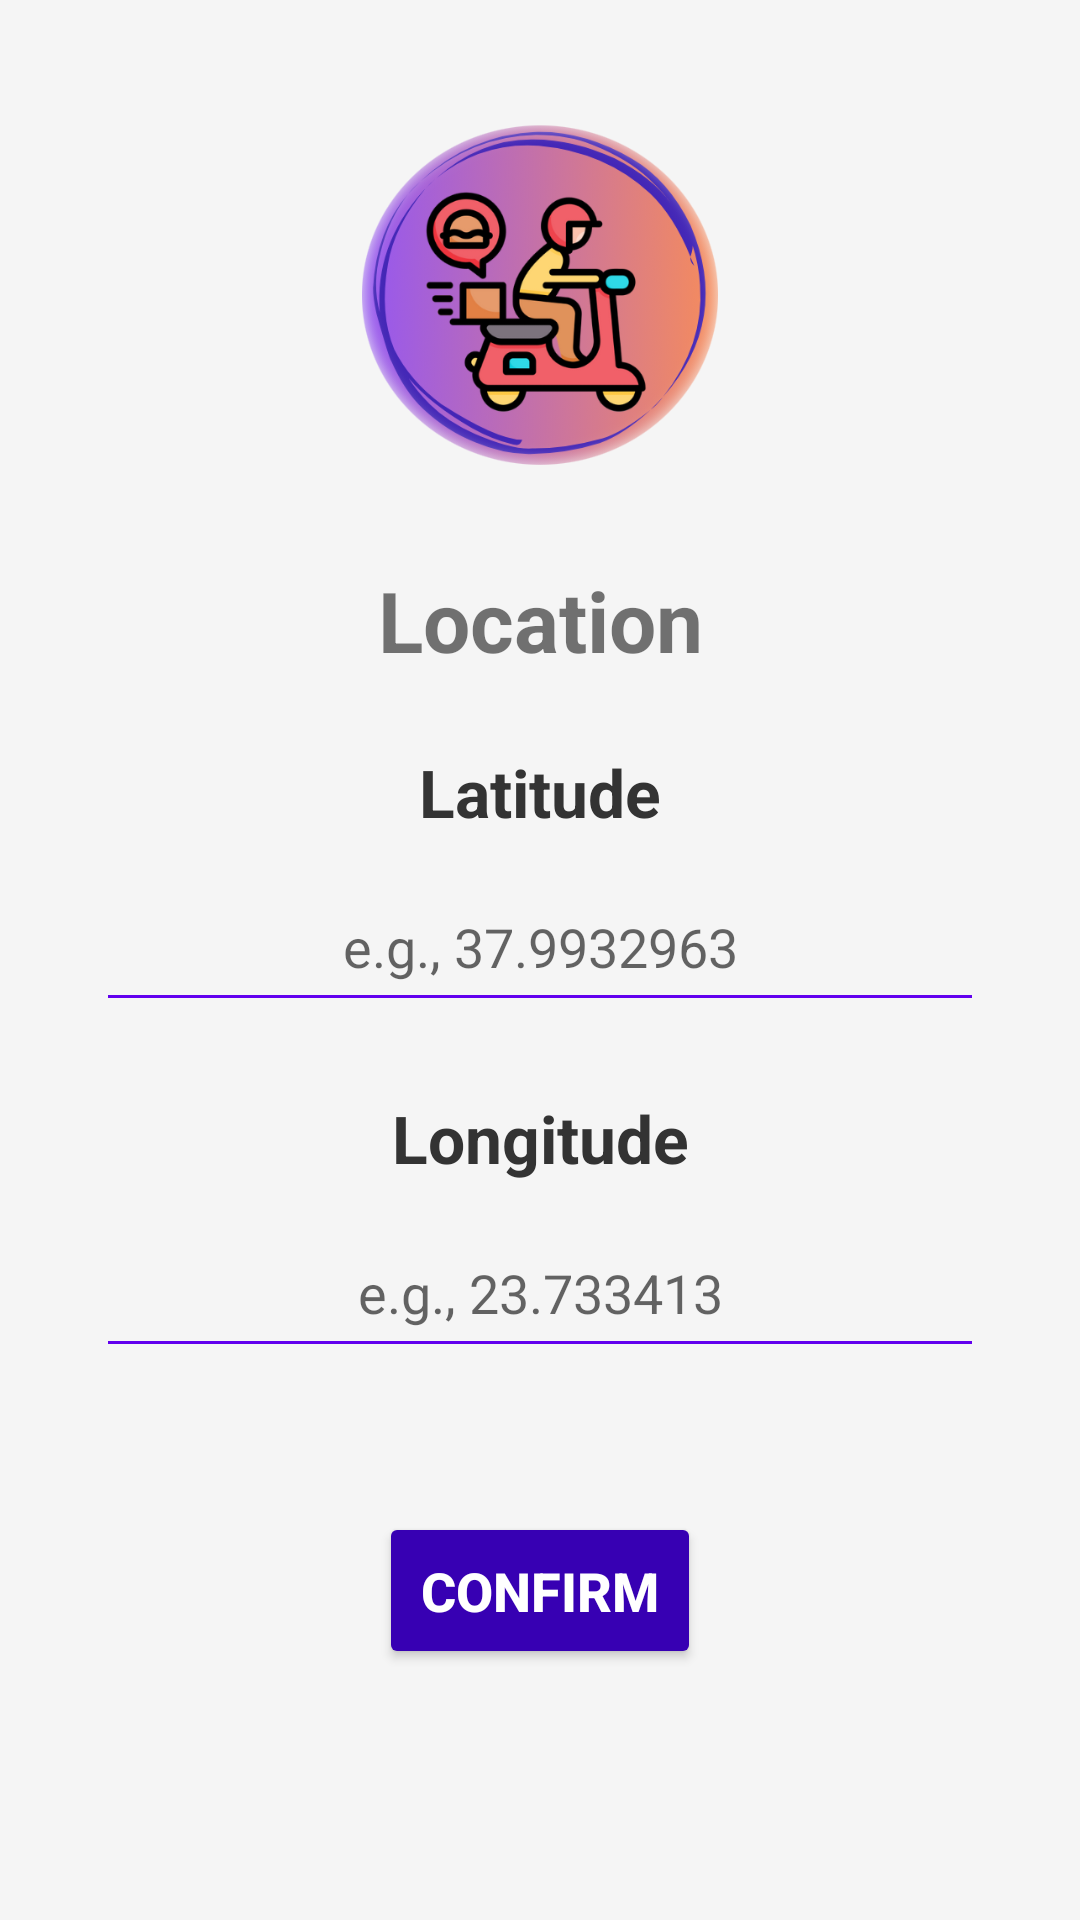

Layout XML and referenced resources for this Android screen:
<!-- AndroidManifest.xml: application theme Theme.CustomerApp -->
<!-- res/layout/activity_location.xml -->
<?xml version="1.0" encoding="utf-8"?>
<androidx.constraintlayout.widget.ConstraintLayout xmlns:android="http://schemas.android.com/apk/res/android"
    xmlns:app="http://schemas.android.com/apk/res-auto"
    xmlns:tools="http://schemas.android.com/tools"
    android:layout_width="match_parent"
    android:layout_height="match_parent"
    android:orientation="vertical"
    android:background="#F5F5F5">

    <ImageView
        android:id="@+id/logo_image"
        android:layout_width="140dp"
        android:layout_height="140dp"
        android:layout_marginTop="32dp"
        android:src="@drawable/logo"
        android:contentDescription="App Logo"
        app:layout_constraintTop_toTopOf="parent"
        app:layout_constraintStart_toStartOf="parent"
        app:layout_constraintEnd_toEndOf="parent" />


    <TextView
        android:id="@+id/location_txt"
        android:layout_width="wrap_content"
        android:layout_height="wrap_content"
        android:text="Location"
        android:textSize="28sp"
        android:textStyle="bold"
        android:layout_marginTop="16dp"
        app:layout_constraintTop_toBottomOf="@id/logo_image"
        android:elevation="4dp"
        android:drawableStart="@drawable/baseline_location_on_24"
        android:drawablePadding="8dp"
        app:layout_constraintStart_toStartOf="parent"
        app:layout_constraintEnd_toEndOf="parent" />


    <TextView
        android:id="@+id/latitude_txt"
        android:layout_width="wrap_content"
        android:layout_height="wrap_content"
        android:text="Latitude"
        android:textSize="22sp"
        android:textStyle="bold"
        android:layout_marginTop="24dp"
        android:textColor="#333333"
        app:layout_constraintTop_toBottomOf="@id/location_txt"
        app:layout_constraintStart_toStartOf="parent"
        app:layout_constraintEnd_toEndOf="parent" />

    <EditText
        android:id="@+id/latitude_input"
        android:layout_width="0dp"
        android:layout_height="50dp"
        android:layout_marginTop="12dp"
        android:layout_marginStart="32dp"
        android:layout_marginEnd="32dp"
        android:hint="e.g., 37.9932963"
        android:inputType="numberDecimal"
        android:textAlignment="center"
        android:backgroundTint="@color/purple_500"
        android:textColor="#000"
        android:padding="12dp"
        android:elevation="2dp"
        app:layout_constraintTop_toBottomOf="@id/latitude_txt"
        app:layout_constraintStart_toStartOf="parent"
        app:layout_constraintEnd_toEndOf="parent" />


    <TextView
        android:id="@+id/longitude_txt"
        android:layout_width="wrap_content"
        android:layout_height="wrap_content"
        android:text="Longitude"
        android:textSize="22sp"
        android:textStyle="bold"
        android:textColor="#333333"
        android:layout_marginTop="24dp"
        app:layout_constraintTop_toBottomOf="@id/latitude_input"
        app:layout_constraintStart_toStartOf="parent"
        app:layout_constraintEnd_toEndOf="parent" />

    <EditText
        android:id="@+id/longitude_input"
        android:layout_width="0dp"
        android:layout_height="50dp"
        android:layout_marginTop="12dp"
        android:layout_marginStart="32dp"
        android:layout_marginEnd="32dp"
        android:hint="e.g., 23.733413"
        android:inputType="numberDecimal"
        android:textAlignment="center"
        android:backgroundTint="@color/purple_500"
        android:textColor="#000"
        android:padding="12dp"
        android:elevation="2dp"
        app:layout_constraintTop_toBottomOf="@id/longitude_txt"
        app:layout_constraintStart_toStartOf="parent"
        app:layout_constraintEnd_toEndOf="parent" />


    <Button
        android:id="@+id/confirm_button"
        android:layout_width="wrap_content"
        android:layout_height="wrap_content"
        android:layout_marginStart="158dp"
        android:layout_marginTop="48dp"
        android:layout_marginEnd="158dp"
        android:text="confirm"
        android:backgroundTint="@color/purple_700"
        android:textColor="@android:color/white"
        android:textSize="18sp"
        android:textStyle="bold"
        android:elevation="6dp"
        android:padding="14dp"
        app:layout_constraintTop_toBottomOf="@id/longitude_input"
        app:layout_constraintStart_toStartOf="parent"
        app:layout_constraintEnd_toEndOf="parent" />


</androidx.constraintlayout.widget.ConstraintLayout>
<!-- resources referenced by this layout -->
<resources>
  <color name="purple_500">#FF6200EE</color>
  <color name="purple_700">#FF3700B3</color>
  <!-- drawable logo: png bitmap (drawable, 135299 bytes) -->
  <style name="Theme.CustomerApp" parent="Theme.MaterialComponents.DayNight.DarkActionBar">
          
          <item name="colorPrimary">@color/purple_500</item>
          <item name="colorPrimaryVariant">@color/purple_700</item>
          <item name="colorOnPrimary">@color/white</item>
          
          <item name="colorSecondary">@color/teal_200</item>
          <item name="colorSecondaryVariant">@color/teal_700</item>
          <item name="colorOnSecondary">@color/black</item>
          
          <item name="android:statusBarColor">?attr/colorPrimaryVariant</item>
          
  
          <item name="backgroundColor">@color/backgroundLight</item>
  
  
      </style>
  <color name="white">#FFFFFFFF</color>
  <color name="teal_200">#FF03DAC5</color>
  <color name="teal_700">#FF018786</color>
  <color name="black">#FF000000</color>
  <color name="backgroundLight">#FFFFFF</color>
</resources>
